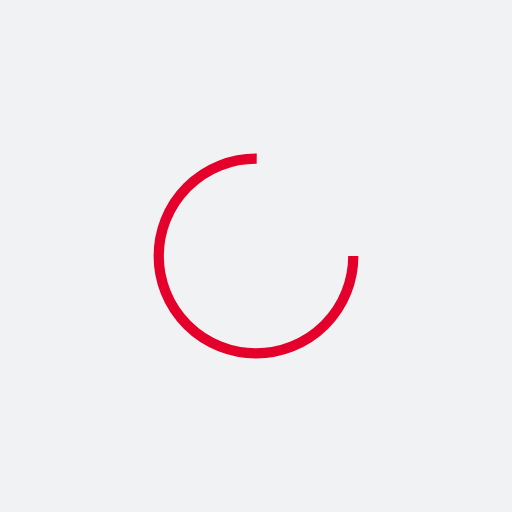
t = 0.00 s
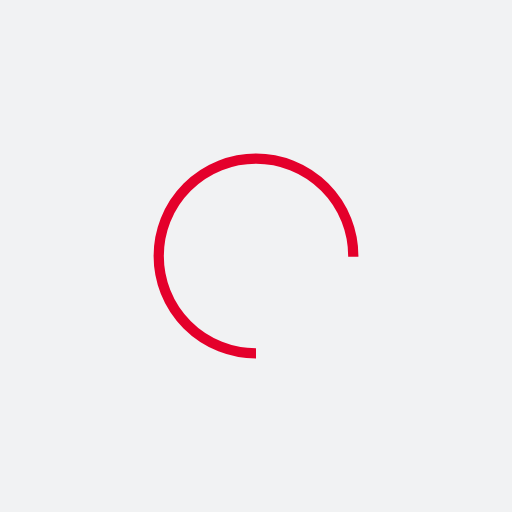
t = 0.25 s
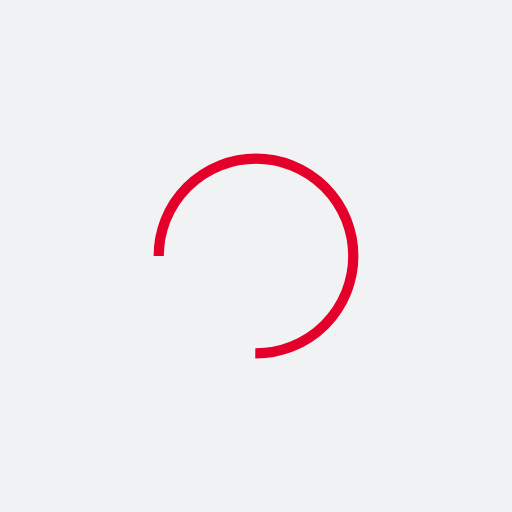
t = 0.50 s
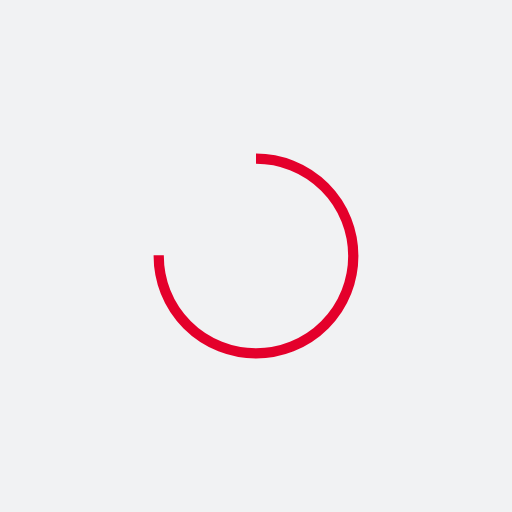
t = 0.75 s

The animated SVG that drew these frames (rendered in a browser with its animation timeline set to each time). Animation: 1 SMIL element (animateTransform=1); one cycle of 1.00 s, repeats indefinitely.

<?xml version="1.0" encoding="utf-8"?>
<svg xmlns="http://www.w3.org/2000/svg" xmlns:xlink="http://www.w3.org/1999/xlink" style="margin: auto; background: rgb(241, 242, 243); display: block; shape-rendering: auto;" width="200px" height="200px" viewBox="0 0 100 100" preserveAspectRatio="xMidYMid">
<circle cx="50" cy="50" fill="none" stroke="#E4002B" stroke-width="2" r="19" stroke-dasharray="89.5353906273091 31.845130209103033">
  <animateTransform attributeName="transform" type="rotate" repeatCount="indefinite" dur="1s" values="0 50 50;360 50 50" keyTimes="0;1"></animateTransform>
</circle>
</svg>